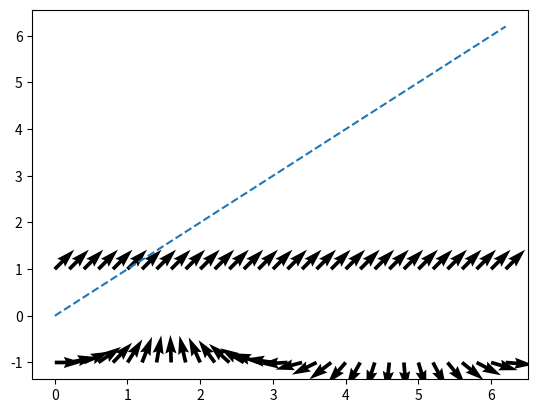

Generate this figure with matplotlib:
import matplotlib.pyplot as plt
import numpy as np
from numpy import ma

X=np.arange(0, 2 * np.pi, .2)
Y=np.ones(X.shape)
U= np.cos(X)
V= np.sin(X)
plt.figure()
plt.plot(X,X,'--')
Q = plt.quiver(X, Y, Y, Y, units='width')
Q = plt.quiver(X, Y-2, U, V, units='width')
plt.show()